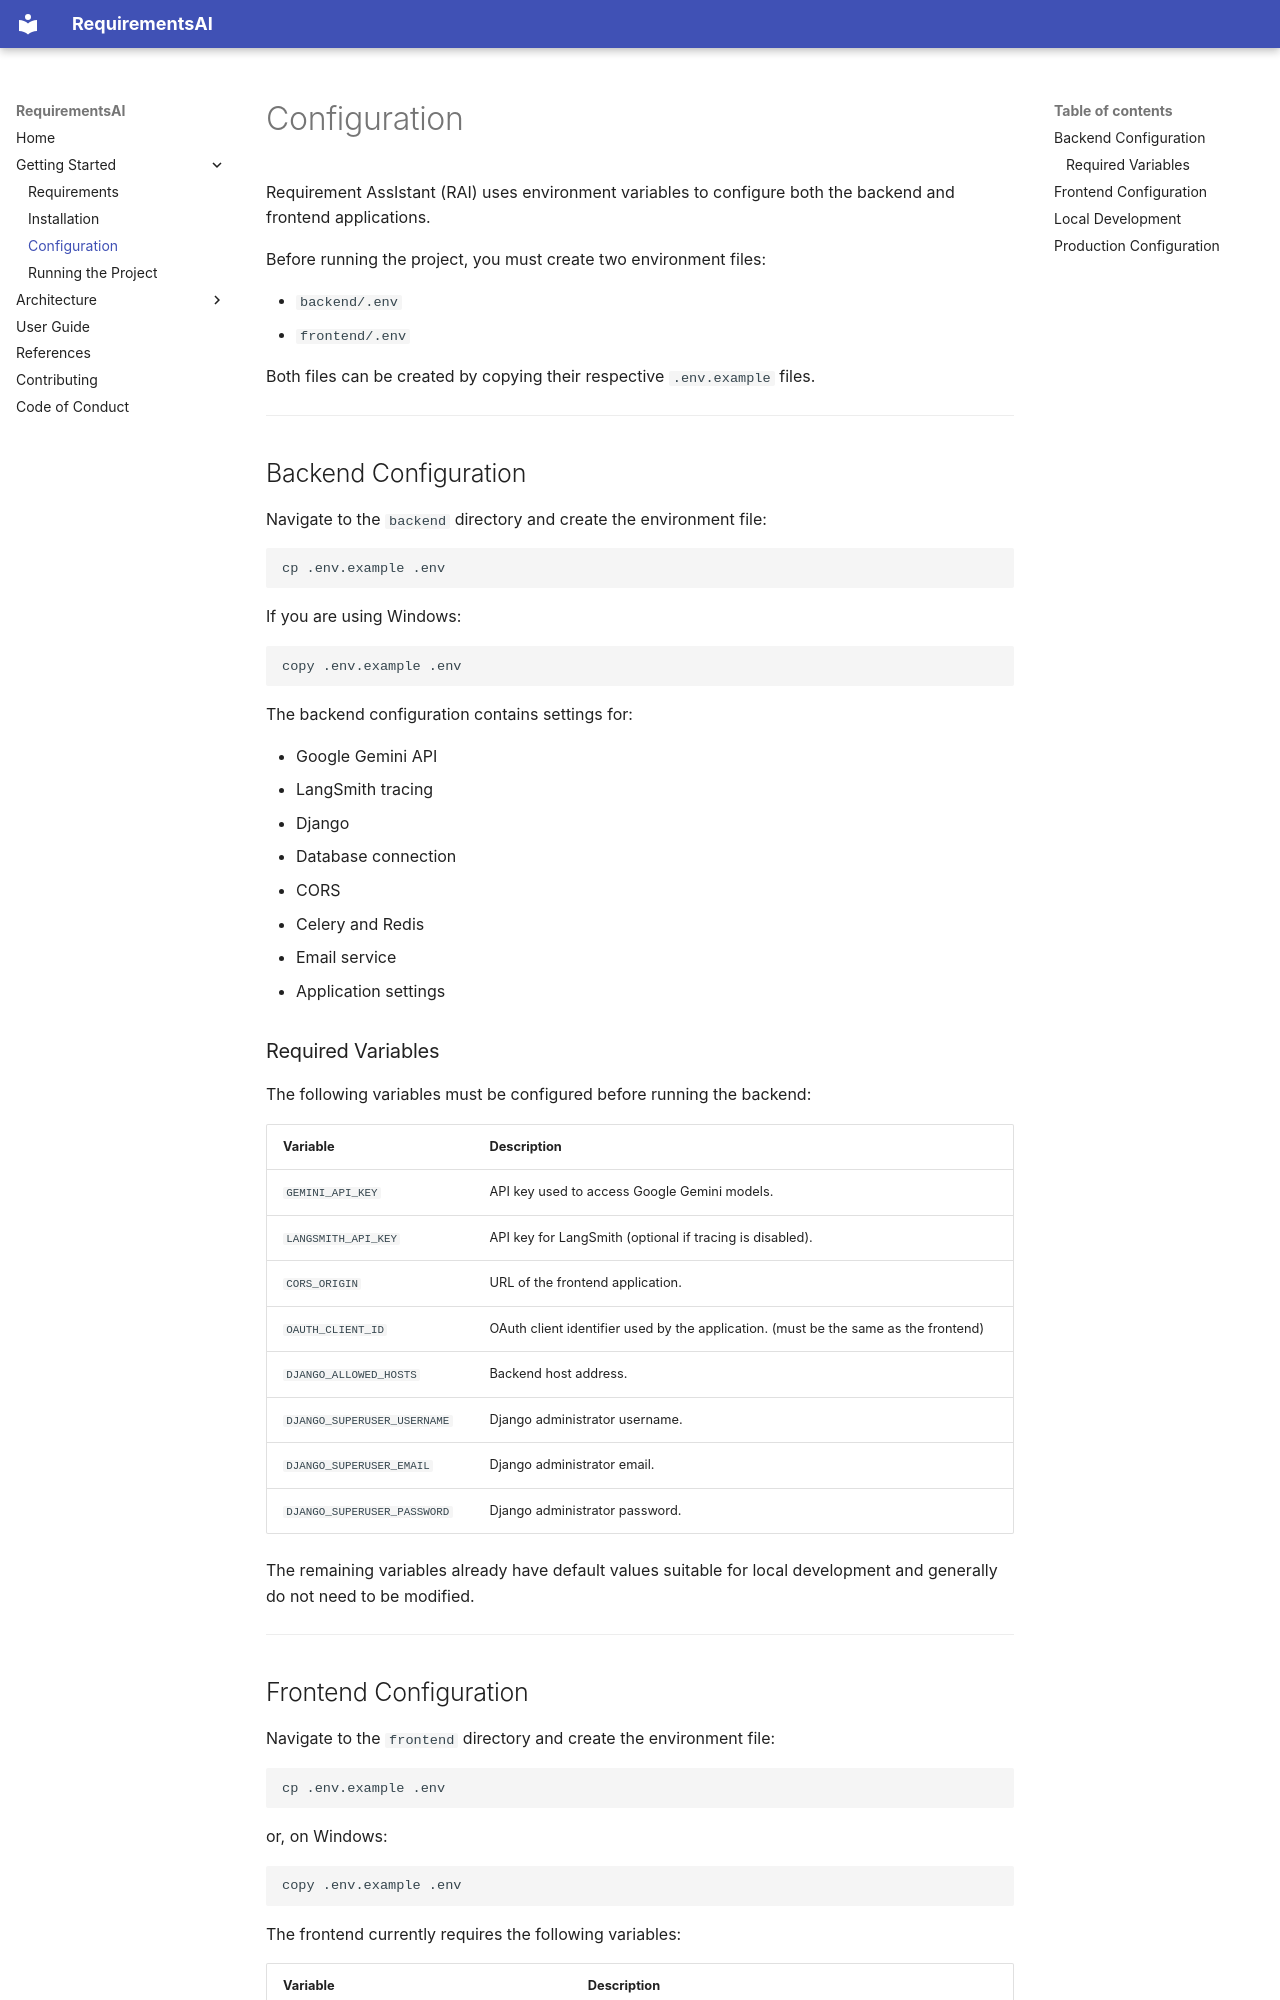

repository: guilhermbc/leds-conectafapes-RequirementsAI · page: getting-started/configuration/index.html · generator: mkdocs

# Configuration

Requirement AssIstant (RAI) uses environment variables to configure both the backend and frontend applications.

Before running the project, you must create two environment files:

* `backend/.env`
* `frontend/.env`

Both files can be created by copying their respective `.env.example` files.

---

## Backend Configuration

Navigate to the `backend` directory and create the environment file:

```bash
cp .env.example .env
```

If you are using Windows:

```powershell
copy .env.example .env
```

The backend configuration contains settings for:

* Google Gemini API
* LangSmith tracing
* Django
* Database connection
* CORS
* Celery and Redis
* Email service
* Application settings

### Required Variables

The following variables must be configured before running the backend:

| Variable                    | Description                                              |
| --------------------------- | -------------------------------------------------------- |
| `GEMINI_API_KEY`            | API key used to access Google Gemini models.             |
| `LANGSMITH_API_KEY`         | API key for LangSmith (optional if tracing is disabled). |
| `CORS_ORIGIN`               | URL of the frontend application.                         |
| `OAUTH_CLIENT_ID`              | OAuth client identifier used by the application. (must be the same as the frontend) |
| `DJANGO_ALLOWED_HOSTS`      | Backend host address.                                    |
| `DJANGO_SUPERUSER_USERNAME` | Django administrator username.                           |
| `DJANGO_SUPERUSER_EMAIL`    | Django administrator email.                              |
| `DJANGO_SUPERUSER_PASSWORD` | Django administrator password.                           |

The remaining variables already have default values suitable for local development and generally do not need to be modified.

---
